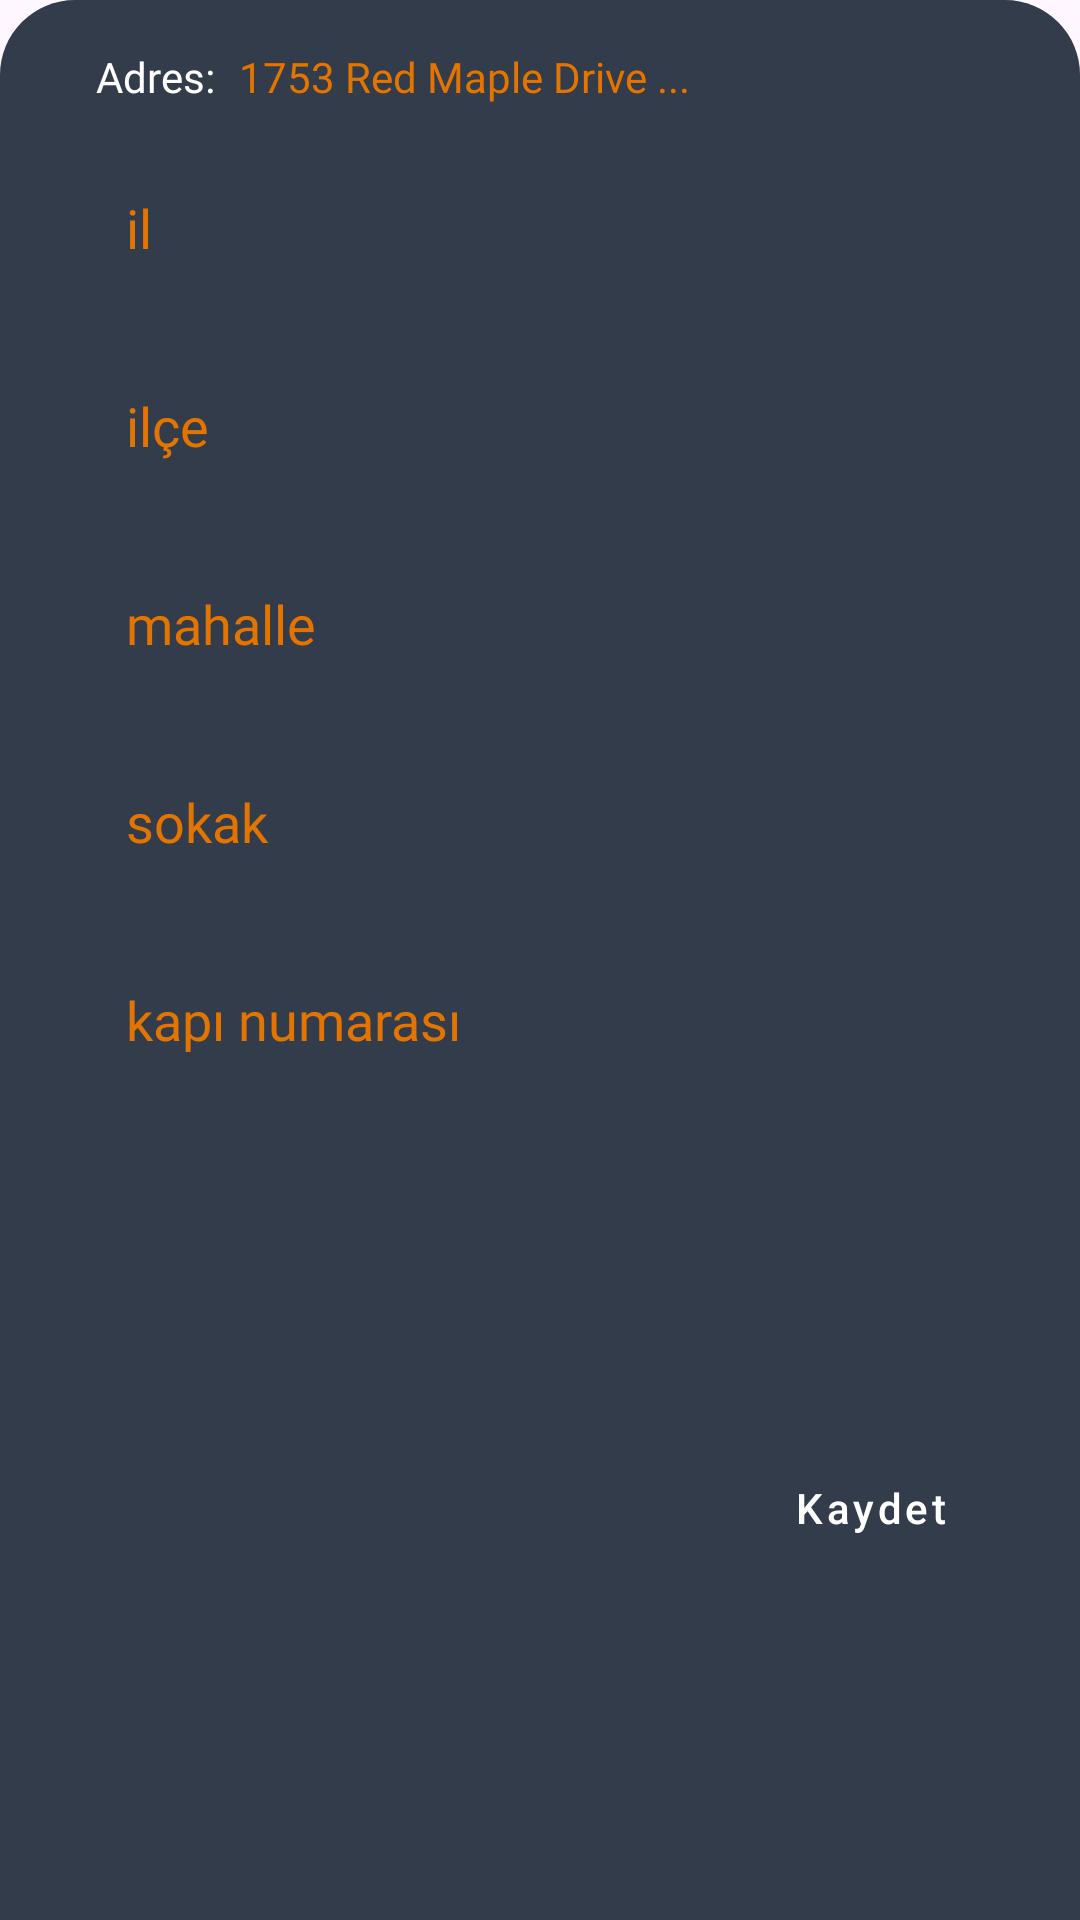

This screen was rendered from an Android layout file. Write that file and the resources it references.
<!-- AndroidManifest.xml: application theme Theme.AksamPazari -->
<!-- res/layout/fragment_settings_address.xml -->
<?xml version="1.0" encoding="utf-8"?>
<androidx.constraintlayout.widget.ConstraintLayout xmlns:android="http://schemas.android.com/apk/res/android"
    xmlns:tools="http://schemas.android.com/tools"
    android:layout_width="match_parent"
    android:layout_height="wrap_content"
    android:background="@drawable/bg_bottom_sheet"
    xmlns:app="http://schemas.android.com/apk/res-auto"
    tools:context=".presentation.profile.settings.SettingsAddressFragment">

    <TextView
        android:id="@+id/tv_address"
        android:layout_width="wrap_content"
        android:layout_height="wrap_content"
        android:layout_marginTop="16dp"
        android:layout_marginStart="32dp"
        android:fontFamily="@font/exo_bold"
        android:textColor="@color/white"
        android:text="@string/address"
        app:layout_constraintTop_toTopOf="parent"
        app:layout_constraintStart_toStartOf="parent"/>

    <TextView
        android:layout_width="wrap_content"
        android:layout_height="wrap_content"
        android:layout_marginStart="8dp"
        android:fontFamily="@font/exo_light"
        android:textColor="@color/app_orange"
        android:text="@string/default_address"
        app:layout_constraintStart_toEndOf="@+id/tv_address"
        app:layout_constraintTop_toTopOf="@id/tv_address"/>

    <EditText
        android:id="@+id/et_city"
        android:layout_width="match_parent"
        android:layout_height="50dp"
        android:layout_marginTop="16dp"
        android:layout_marginStart="26dp"
        android:layout_marginEnd="26dp"
        android:background="@drawable/edit_text_background"
        android:ems="18"
        android:fontFamily="@font/exo_light"
        android:hint="@string/city"
        android:inputType="text"
        android:paddingStart="16dp"
        android:paddingEnd="16dp"
        android:textColor="@color/app_orange"
        android:textColorHint="@color/app_orange"
        app:layout_constraintTop_toBottomOf="@id/tv_address"
        app:layout_constraintStart_toStartOf="parent"
        app:layout_constraintEnd_toEndOf="parent"
        tools:ignore="Autofill" />

    <EditText
        android:id="@+id/et_town"
        android:layout_width="match_parent"
        android:layout_height="50dp"
        android:layout_marginTop="16dp"
        android:layout_marginStart="26dp"
        android:layout_marginEnd="26dp"
        android:background="@drawable/edit_text_background"
        android:ems="18"
        android:fontFamily="@font/exo_light"
        android:hint="@string/town"
        android:inputType="text"
        android:paddingStart="16dp"
        android:paddingEnd="16dp"
        android:textColor="@color/app_orange"
        android:textColorHint="@color/app_orange"
        app:layout_constraintTop_toBottomOf="@id/et_city"
        app:layout_constraintStart_toStartOf="parent"
        app:layout_constraintEnd_toEndOf="parent"
        tools:ignore="Autofill"/>

    <EditText
        android:id="@+id/et_neighborhood"
        android:layout_width="match_parent"
        android:layout_height="50dp"
        android:layout_marginTop="16dp"
        android:layout_marginStart="26dp"
        android:layout_marginEnd="26dp"
        android:background="@drawable/edit_text_background"
        android:ems="18"
        android:fontFamily="@font/exo_light"
        android:hint="@string/neighborhood"
        android:inputType="text"
        android:paddingStart="16dp"
        android:paddingEnd="16dp"
        android:textColor="@color/app_orange"
        android:textColorHint="@color/app_orange"
        app:layout_constraintTop_toBottomOf="@id/et_town"
        app:layout_constraintStart_toStartOf="parent"
        app:layout_constraintEnd_toEndOf="parent"
        tools:ignore="Autofill"/>

    <EditText
        android:id="@+id/et_street"
        android:layout_width="match_parent"
        android:layout_height="50dp"
        android:layout_marginTop="16dp"
        android:layout_marginStart="26dp"
        android:layout_marginEnd="26dp"
        android:background="@drawable/edit_text_background"
        android:ems="18"
        android:fontFamily="@font/exo_light"
        android:hint="@string/street"
        android:inputType="text"
        android:paddingStart="16dp"
        android:paddingEnd="16dp"
        android:textColor="@color/app_orange"
        android:textColorHint="@color/app_orange"
        app:layout_constraintTop_toBottomOf="@id/et_neighborhood"
        app:layout_constraintStart_toStartOf="parent"
        app:layout_constraintEnd_toEndOf="parent"
        tools:ignore="Autofill"/>

    <EditText
        android:id="@+id/et_door_number"
        android:layout_width="match_parent"
        android:layout_height="50dp"
        android:layout_marginTop="16dp"
        android:layout_marginStart="26dp"
        android:layout_marginEnd="26dp"
        android:background="@drawable/edit_text_background"
        android:ems="18"
        android:fontFamily="@font/exo_light"
        android:hint="@string/door_number"
        android:inputType="number"
        android:paddingStart="16dp"
        android:paddingEnd="16dp"
        android:textColor="@color/app_orange"
        android:textColorHint="@color/app_orange"
        app:layout_constraintTop_toBottomOf="@id/et_street"
        app:layout_constraintStart_toStartOf="parent"
        app:layout_constraintEnd_toEndOf="parent"
        tools:ignore="Autofill"/>

    <Button
        style="@style/CustomButtonStyle"
        android:layout_width="wrap_content"
        android:layout_height="50dp"
        android:layout_marginTop="16dp"
        android:layout_marginBottom="16dp"
        android:text="@string/save"
        android:textAllCaps="false"
        app:layout_constraintBottom_toBottomOf="parent"
        app:layout_constraintTop_toBottomOf="@id/et_door_number"
        app:layout_constraintEnd_toEndOf="@id/et_door_number"/>

</androidx.constraintlayout.widget.ConstraintLayout>
<!-- resources referenced by this layout -->
<resources>
  <color name="app_orange">#E37400</color>
  <color name="white">#FFFFFFFF</color>
  <!-- drawable bg_bottom_sheet (drawable) -->
  <?xml version="1.0" encoding="utf-8"?>
  <shape xmlns:android="http://schemas.android.com/apk/res/android">
      <corners
          android:topLeftRadius="25dp"
          android:topRightRadius="25dp"
          android:bottomLeftRadius="0dp"
          android:bottomRightRadius="0dp" />
      <solid android:color="@color/first_blue" />
  </shape>
  <string name="address">Adres:</string>
  <string name="city">il</string>
  <string name="default_address">1753 Red Maple Drive ...</string>
  <string name="door_number">kapı numarası</string>
  <string name="neighborhood">mahalle</string>
  <string name="save">Kaydet</string>
  <string name="street">sokak</string>
  <string name="town">ilçe</string>
  <style name="CustomButtonStyle" parent="Widget.MaterialComponents.Button">
          <item name="backgroundTint">@color/app_orange</item>
          <item name="android:textColor">@color/white</item>
      </style>
  <style name="Theme.AksamPazari" parent="Base.Theme.AksamPazari">
          <item name="android:textColorPrimary">@color/white</item>
      </style>
  <color name="first_blue">#333C4B</color>
  <style name="Base.Theme.AksamPazari" parent="Theme.Material3.DayNight.NoActionBar">
          <item name="colorPrimary">#333C4B</item>
      </style>
</resources>
